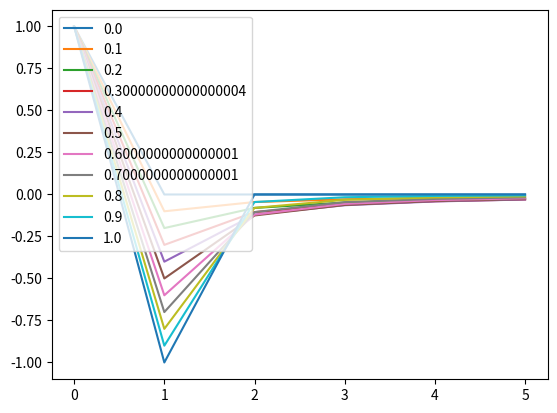
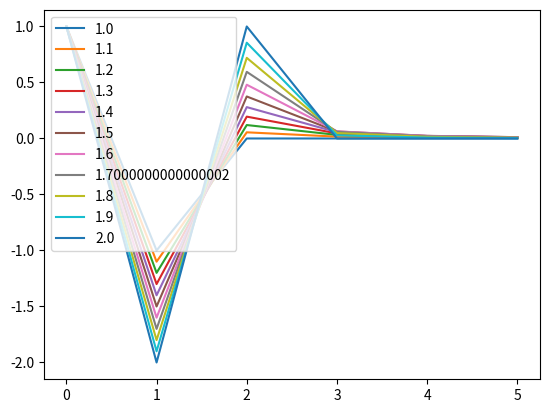

The script that saved these images, in order:
"""AFML Snippet 5.1, "Weighting function" (PDF page 48), copied from the PDF; its __main__ block draws Figures 5.1 and 5.2.
RULING (user 2026-11-17, "if that is the way the book says, ok"): the only change is the three import lines below, which the
snippet uses but does not print (np, pd and mpl are the book's own names; 16.4 prints `import matplotlib.pyplot as mpl`).
Run on the Mac from the project root:  python tools/book_study/snippet_5_1_as_printed.py
Each mpl.show() opens a window; close it to get the next plot.
"""
import numpy as np                 # added: used but not printed in 5.1
import pandas as pd                # added: used but not printed in 5.1
import matplotlib.pyplot as mpl    # added: used but not printed in 5.1 (the book's name, Snippet 16.4)
def getWeights(d,size):
    # thres>0 drops insignificant weights
    w=[1.]
    for k in range(1,size):
        w_=-w[-1]/k*(d-k+1)
        w.append(w_)
    w=np.array(w[::-1]).reshape(-1,1)
    return w
#———————————————————————————————————————-
def plotWeights(dRange,nPlots,size):
    w=pd.DataFrame()
    for d in np.linspace(dRange[0],dRange[1],nPlots):
        w_=getWeights(d,size=size)
        w_=pd.DataFrame(w_,index=range(w_.shape[0])[::-1],columns=[d])
        w=w.join(w_,how='outer')
    ax=w.plot()
    ax.legend(loc='upper left');mpl.show()
    return
#———————————————————————————————————————-
if __name__=='__main__':
    plotWeights(dRange=[0,1],nPlots=11,size=6)
    plotWeights(dRange=[1,2],nPlots=11,size=6)
